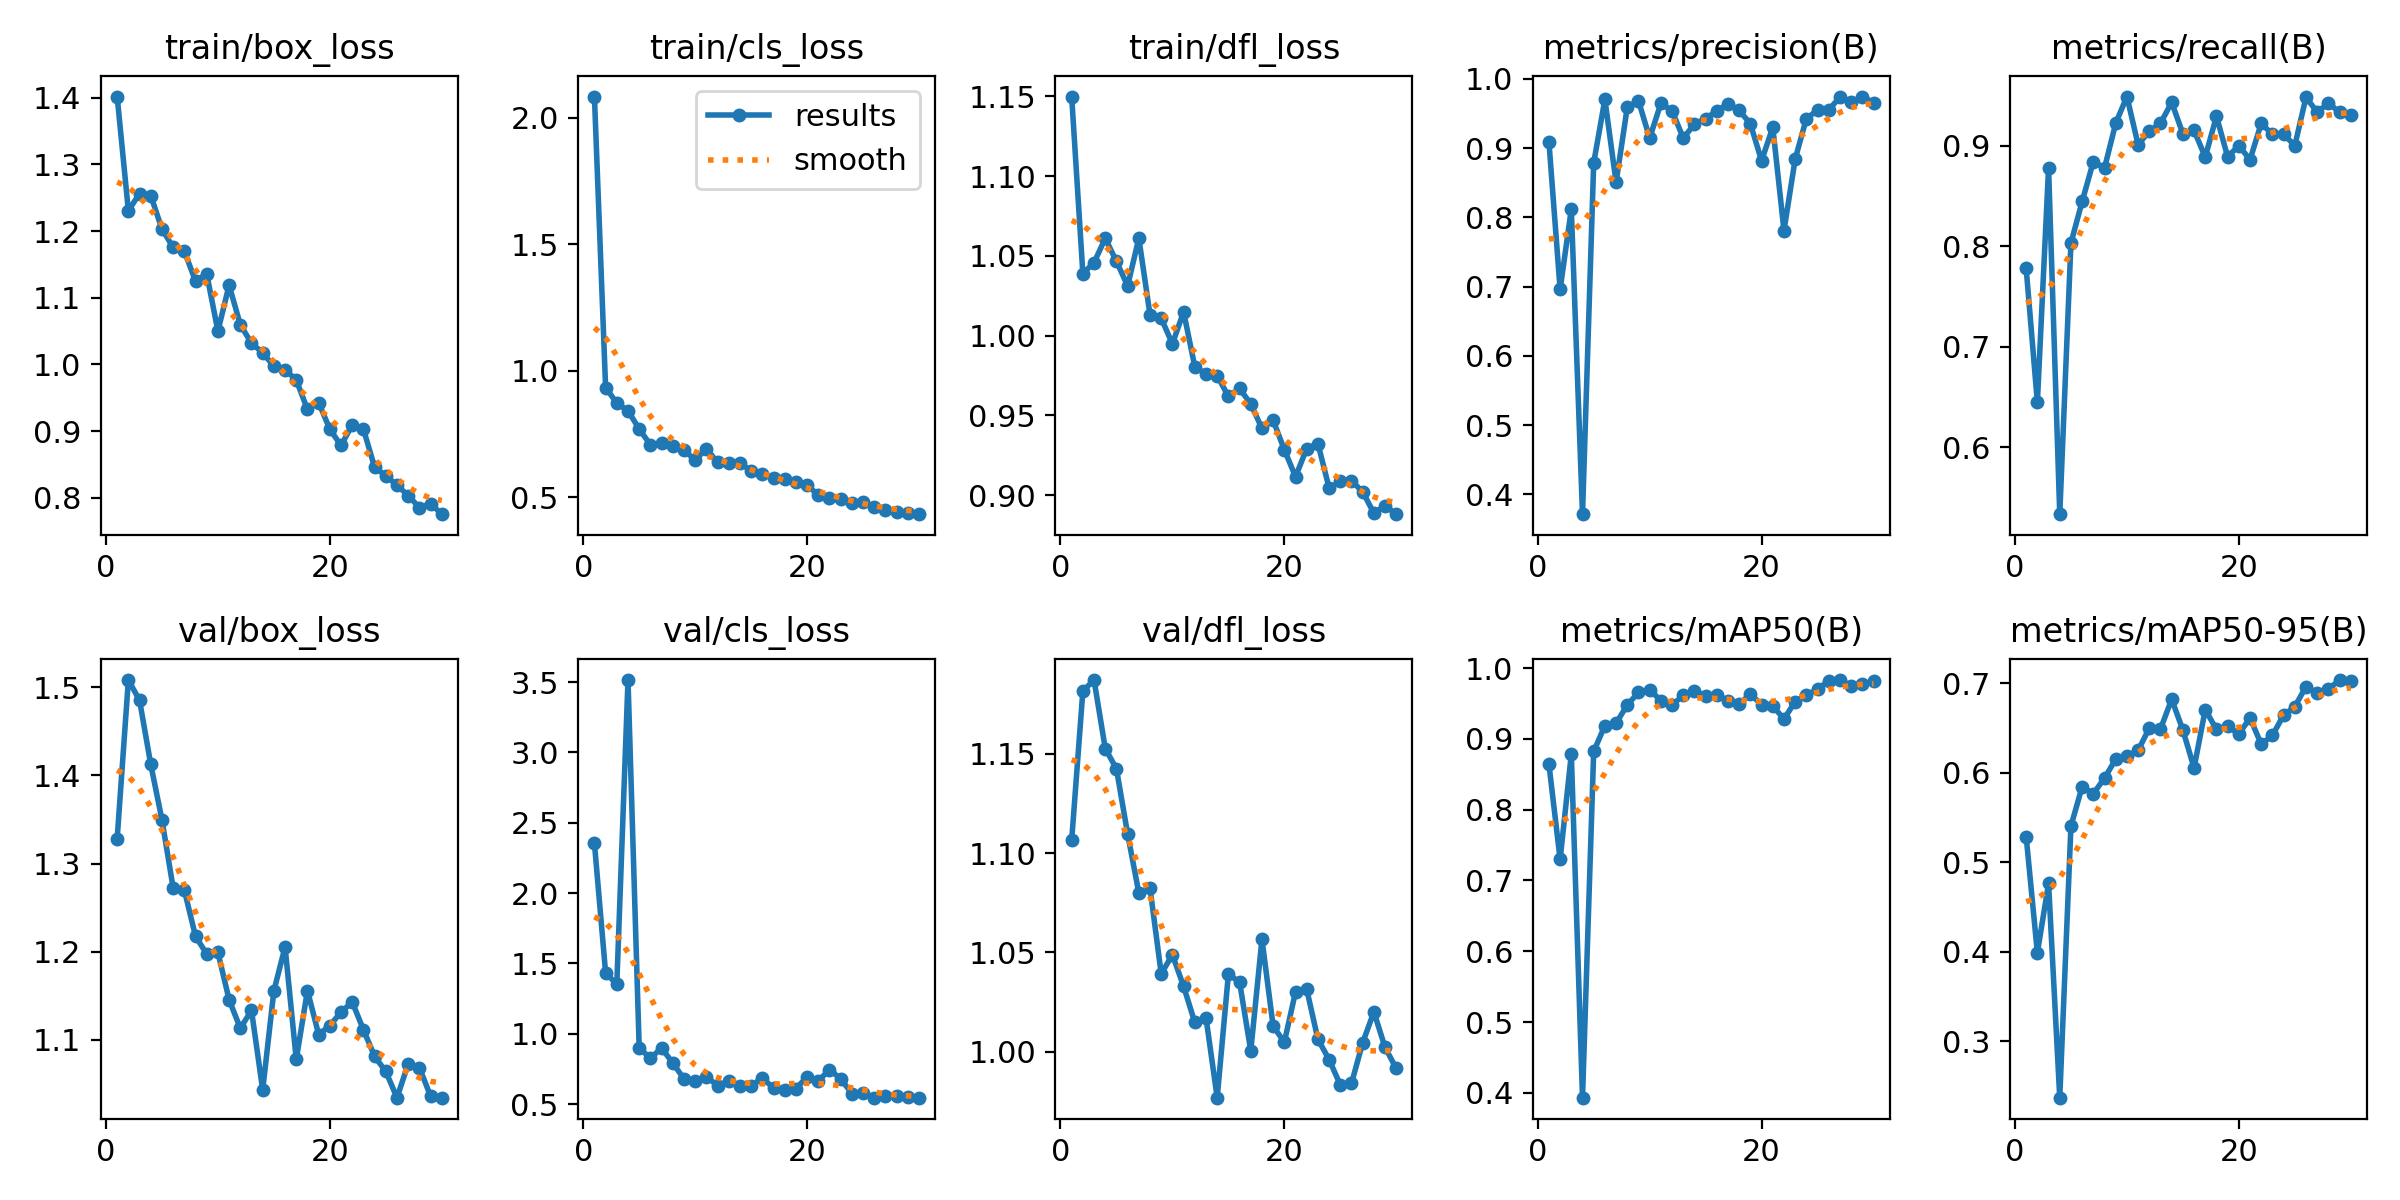

The file beside this chart, header and first rows:
epoch, train/box_loss, train/cls_loss, train/dfl_loss, metrics/precision(B), metrics/recall(B), metrics/mAP50(B), metrics/mAP50-95(B), val/box_loss, val/cls_loss, val/dfl_loss, lr/pg0, lr/pg1, lr/pg2
1, 1.402, 2.084, 1.15, 0.909, 0.7778, 0.8641, 0.5285, 1.328, 2.355, 1.107, 0.00056, 0.00056, 0.00056
2, 1.23, 0.9329, 1.039, 0.6959, 0.6444, 0.7298, 0.3987, 1.508, 1.431, 1.182, 0.001102, 0.001102, 0.001102
3, 1.256, 0.8723, 1.046, 0.8116, 0.8778, 0.8782, 0.4761, 1.485, 1.354, 1.187, 0.001607, 0.001607, 0.001607
4, 1.253, 0.8415, 1.061, 0.3714, 0.5333, 0.3933, 0.2367, 1.413, 3.514, 1.153, 0.001802, 0.001802, 0.001802
5, 1.203, 0.7699, 1.047, 0.8785, 0.8031, 0.8822, 0.5403, 1.35, 0.8999, 1.143, 0.001802, 0.001802, 0.001802
6, 1.176, 0.7071, 1.031, 0.9702, 0.8444, 0.9187, 0.5842, 1.272, 0.8257, 1.11, 0.001736, 0.001736, 0.001736
7, 1.17, 0.7142, 1.061, 0.8504, 0.884, 0.922, 0.5765, 1.27, 0.8993, 1.08, 0.00167, 0.00167, 0.00167
8, 1.125, 0.7014, 1.013, 0.9588, 0.8778, 0.9479, 0.5938, 1.218, 0.7915, 1.082, 0.001604, 0.001604, 0.001604
9, 1.136, 0.6882, 1.011, 0.9683, 0.9222, 0.9655, 0.6151, 1.197, 0.6799, 1.039, 0.001538, 0.001538, 0.001538
10, 1.05, 0.6453, 0.9948, 0.9143, 0.9488, 0.9695, 0.6184, 1.199, 0.667, 1.049, 0.001472, 0.001472, 0.001472
11, 1.119, 0.6925, 1.015, 0.9643, 0.9009, 0.9537, 0.6248, 1.146, 0.6951, 1.033, 0.001406, 0.001406, 0.001406
12, 1.06, 0.6375, 0.9805, 0.9536, 0.9144, 0.9478, 0.6498, 1.113, 0.6316, 1.015, 0.00134, 0.00134, 0.00134
13, 1.032, 0.6363, 0.9761, 0.9146, 0.9222, 0.9613, 0.6487, 1.133, 0.662, 1.017, 0.001274, 0.001274, 0.001274
14, 1.018, 0.6348, 0.975, 0.934, 0.9431, 0.9677, 0.682, 1.043, 0.6278, 0.9768, 0.001208, 0.001208, 0.001208
15, 0.9972, 0.604, 0.9619, 0.9426, 0.9118, 0.9608, 0.6476, 1.156, 0.6288, 1.039, 0.001142, 0.001142, 0.001142
16, 0.9921, 0.5916, 0.9669, 0.9537, 0.9151, 0.9626, 0.6052, 1.206, 0.6865, 1.035, 0.001076, 0.001076, 0.001076
17, 0.9768, 0.5772, 0.9572, 0.9638, 0.8887, 0.9528, 0.6704, 1.078, 0.6135, 1, 0.00101, 0.00101, 0.00101
18, 0.9324, 0.5707, 0.9418, 0.9544, 0.9293, 0.9487, 0.6483, 1.156, 0.5984, 1.057, 0.000944, 0.000944, 0.000944
19, 0.9428, 0.5584, 0.9469, 0.9348, 0.8889, 0.9634, 0.6522, 1.106, 0.6104, 1.013, 0.000878, 0.000878, 0.000878
20, 0.9028, 0.5469, 0.9284, 0.8817, 0.9, 0.948, 0.6431, 1.116, 0.6932, 1.005, 0.000812, 0.000812, 0.000812
21, 0.8784, 0.5095, 0.9116, 0.93, 0.886, 0.9465, 0.6611, 1.131, 0.6646, 1.03, 0.000746, 0.000746, 0.000746
22, 0.9091, 0.4956, 0.9292, 0.7808, 0.9222, 0.9278, 0.6319, 1.143, 0.7448, 1.031, 0.00068, 0.00068, 0.00068
23, 0.9031, 0.4925, 0.9323, 0.8839, 0.9111, 0.9527, 0.6416, 1.112, 0.6801, 1.006, 0.000614, 0.000614, 0.000614
24, 0.8457, 0.4787, 0.9045, 0.9425, 0.9114, 0.9618, 0.6643, 1.081, 0.5748, 0.996, 0.000548, 0.000548, 0.000548
25, 0.8329, 0.4812, 0.9086, 0.9545, 0.9, 0.9701, 0.6737, 1.064, 0.5783, 0.9832, 0.000482, 0.000482, 0.000482
26, 0.8188, 0.4618, 0.9091, 0.9552, 0.9482, 0.9822, 0.6962, 1.034, 0.5456, 0.984, 0.000416, 0.000416, 0.000416
27, 0.8033, 0.4478, 0.9021, 0.9734, 0.9333, 0.983, 0.6889, 1.073, 0.5566, 1.004, 0.00035, 0.00035, 0.00035
28, 0.7851, 0.4425, 0.8887, 0.9658, 0.9422, 0.9751, 0.6934, 1.069, 0.5595, 1.02, 0.000284, 0.000284, 0.000284
29, 0.7913, 0.4357, 0.8933, 0.9743, 0.9333, 0.9776, 0.7035, 1.036, 0.5486, 1.002, 0.000218, 0.000218, 0.000218
30, 0.7754, 0.433, 0.8881, 0.9654, 0.9303, 0.9811, 0.702, 1.035, 0.5461, 0.9915, 0.000152, 0.000152, 0.000152
